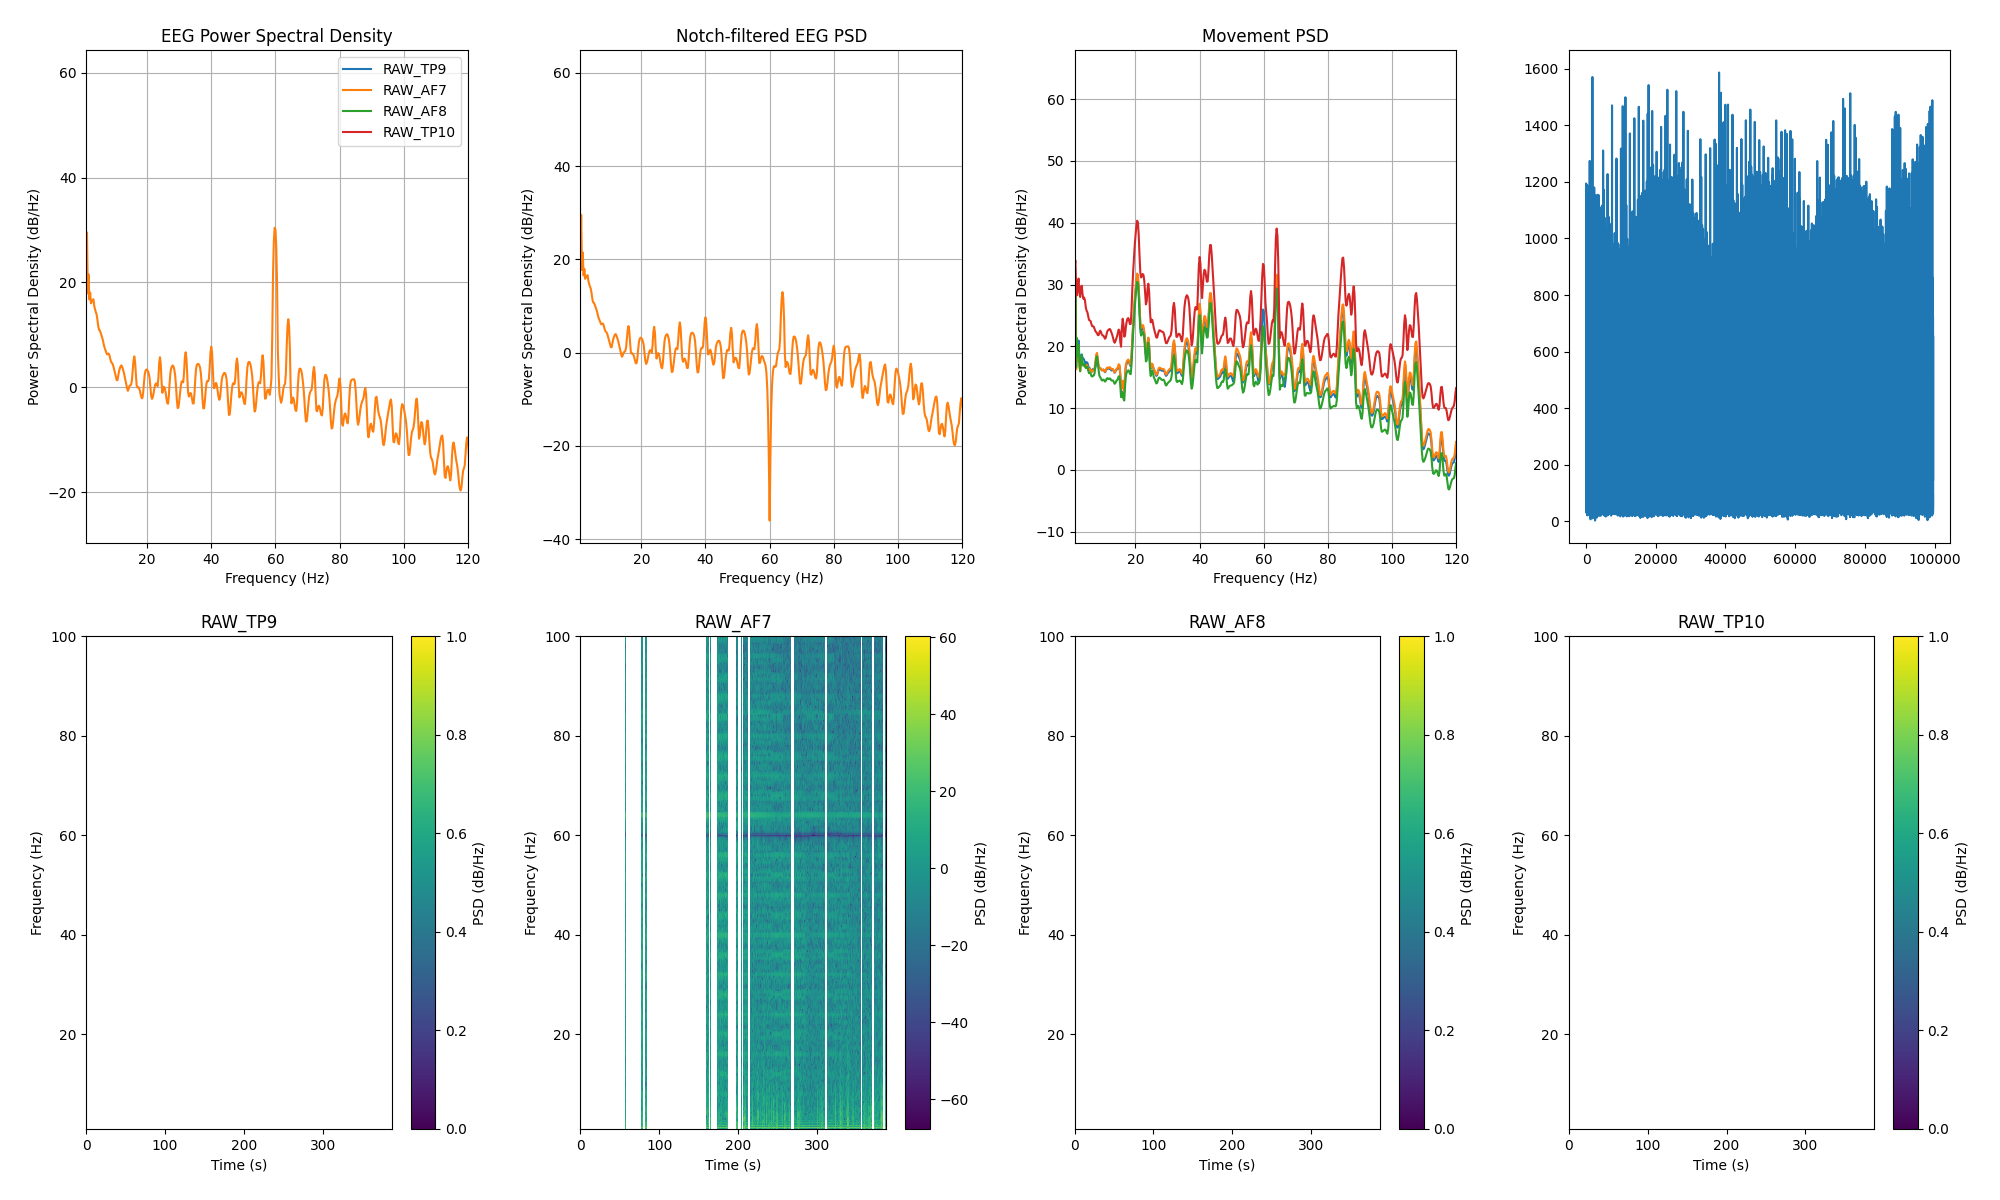

Values plotted in this chart, from the file beside it:
channel, frequency_hz, psd_uv2_per_hz, n_windows
AF7, 0.0, 704121, 197
AF7, 0.25, 1014636, 197
AF7, 0.5, 352054, 197
AF7, 0.75, 40612, 197
AF7, 1.0, 58.75, 197
AF7, 1.25, 899.8, 197
AF7, 1.5, 59.08, 197
AF7, 1.75, 139.4, 197
AF7, 2.0, 45.31, 197
AF7, 2.25, 61.96, 197
AF7, 2.5, 38.17, 197
AF7, 2.75, 42.1, 197
AF7, 3.0, 43.44, 197
AF7, 3.25, 45.86, 197
AF7, 3.5, 34.7, 197
AF7, 3.75, 29.5, 197
AF7, 4.0, 26.02, 197
AF7, 4.25, 23.57, 197
AF7, 4.5, 18.64, 197
AF7, 4.75, 14.03, 197
AF7, 5.0, 11.98, 197
AF7, 5.25, 11.69, 197
AF7, 5.5, 10.54, 197
AF7, 5.75, 9.43, 197
AF7, 6.0, 8.424, 197
AF7, 6.25, 7.348, 197
AF7, 6.5, 6.182, 197
AF7, 6.75, 5.419, 197
AF7, 7.0, 4.868, 197
AF7, 7.25, 4.428, 197
AF7, 7.5, 4.054, 197
AF7, 7.75, 4.126, 197
AF7, 8.0, 4.222, 197
AF7, 8.25, 3.897, 197
AF7, 8.5, 3.328, 197
AF7, 8.75, 2.935, 197
AF7, 9.0, 2.803, 197
AF7, 9.25, 2.66, 197
AF7, 9.5, 2.368, 197
AF7, 9.75, 2.06, 197
AF7, 10.0, 1.768, 197
AF7, 10.25, 1.511, 197
AF7, 10.5, 1.314, 197
AF7, 10.75, 1.303, 197
AF7, 11.0, 1.587, 197
AF7, 11.25, 1.951, 197
AF7, 11.5, 2.199, 197
AF7, 11.75, 2.424, 197
AF7, 12.0, 2.501, 197
AF7, 12.25, 2.316, 197
AF7, 12.5, 2.068, 197
AF7, 12.75, 1.819, 197
AF7, 13.0, 1.533, 197
AF7, 13.25, 1.295, 197
AF7, 13.5, 1.097, 197
AF7, 13.75, 0.9097, 197
AF7, 14.0, 0.8167, 197
AF7, 14.25, 0.8949, 197
AF7, 14.5, 1.014, 197
AF7, 14.75, 1.039, 197
... 966 more rows
